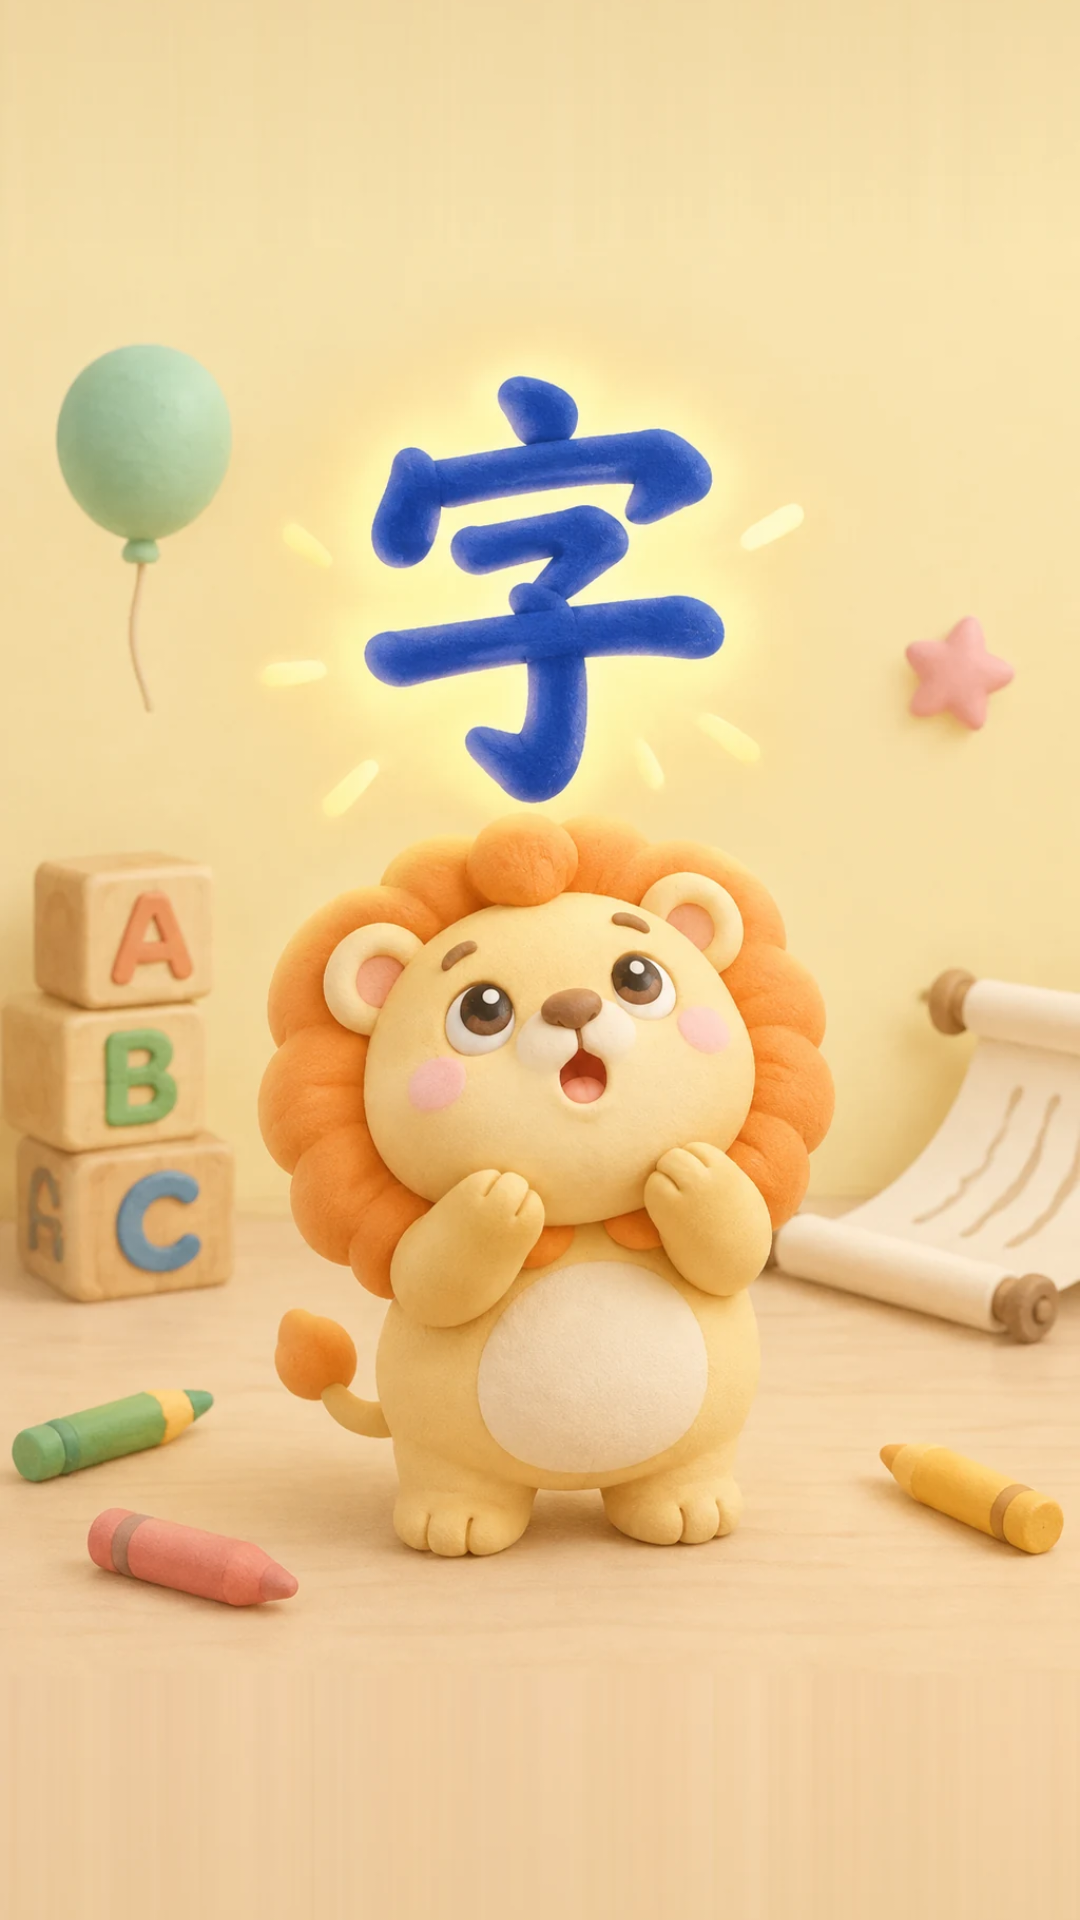

Layout XML and referenced resources for this Android screen:
<!-- AndroidManifest.xml: activity theme Theme.StudyWord -->
<!-- res/layout/activity_splash.xml -->
<?xml version="1.0" encoding="utf-8"?>
<FrameLayout xmlns:android="http://schemas.android.com/apk/res/android"
    android:layout_width="match_parent"
    android:layout_height="match_parent"
    android:background="@color/white">

    <ImageView
        android:id="@+id/splashImage"
        android:layout_width="match_parent"
        android:layout_height="match_parent"
        android:contentDescription="@string/cd_splash"
        android:scaleType="centerCrop"
        android:src="@drawable/splash_intro" />
</FrameLayout>
<!-- resources referenced by this layout -->
<resources>
  <color name="white">#FFFFFFFF</color>
  <!-- drawable splash_intro: webp bitmap (drawable-nodpi, 83508 bytes) -->
  <string name="cd_splash">开机图</string>
  <style name="Theme.StudyWord" parent="Theme.MaterialComponents.Light.NoActionBar">
          <item name="android:statusBarColor">@android:color/transparent</item>
          <item name="android:windowLightStatusBar">true</item>
          <item name="colorPrimary">@color/deep_blue</item>
          <item name="colorPrimaryVariant">@color/sky_blue</item>
          <item name="colorSecondary">@color/tangerine</item>
          <item name="android:fontFamily">sans-serif</item>
          <item name="materialAlertDialogTheme">@style/Theme.StudyWord.Dialog</item>
          <item name="android:navigationBarColor">@color/white</item>
          <item name="android:windowBackground">@drawable/bg_main_gradient</item>
          <item name="android:forceDarkAllowed" tools:targetApi="q">false</item>
      </style>
  <color name="deep_blue">#FF4E6EE4</color>
  <color name="sky_blue">#FFA7D8FF</color>
  <color name="tangerine">#FFFF9B62</color>
  <style name="Theme.StudyWord.Dialog" parent="ThemeOverlay.MaterialComponents.MaterialAlertDialog">
          <item name="colorPrimary">@color/deep_blue</item>
          <item name="colorSecondary">@color/tangerine</item>
      </style>
  <!-- drawable bg_main_gradient (drawable) -->
  <?xml version="1.0" encoding="utf-8"?>
  <shape xmlns:android="http://schemas.android.com/apk/res/android" android:shape="rectangle">
      <gradient
          android:startColor="@color/bg_top"
          android:endColor="@color/bg_bottom"
          android:angle="270" />
  </shape>
  <color name="bg_top">#FFEDF3FF</color>
  <color name="bg_bottom">#FFF6EFFF</color>
</resources>
